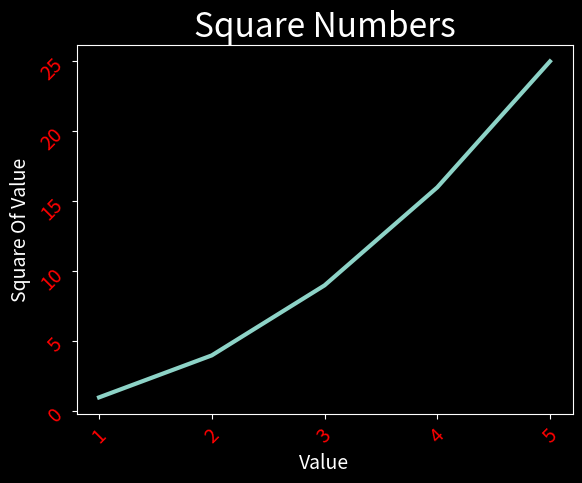

Generate this figure with matplotlib:
import matplotlib.pyplot as plt 
import seaborn as sns


squares = [1, 4, 9, 16, 25]
input_falues = list(range(1, 6))

plt.style.use('dark_background')
fig, ax = plt.subplots()

ax.plot(input_falues, squares, linewidth=3)
ax.set_title("Square Numbers", fontsize=24)
ax.set_xlabel("Value", fontsize=14)
ax.set_ylabel("Square Of Value", fontsize=14)
ax.tick_params(axis='both', labelsize=14, labelcolor='red', rotation=45)


plt.show()

print(plt.style.available)